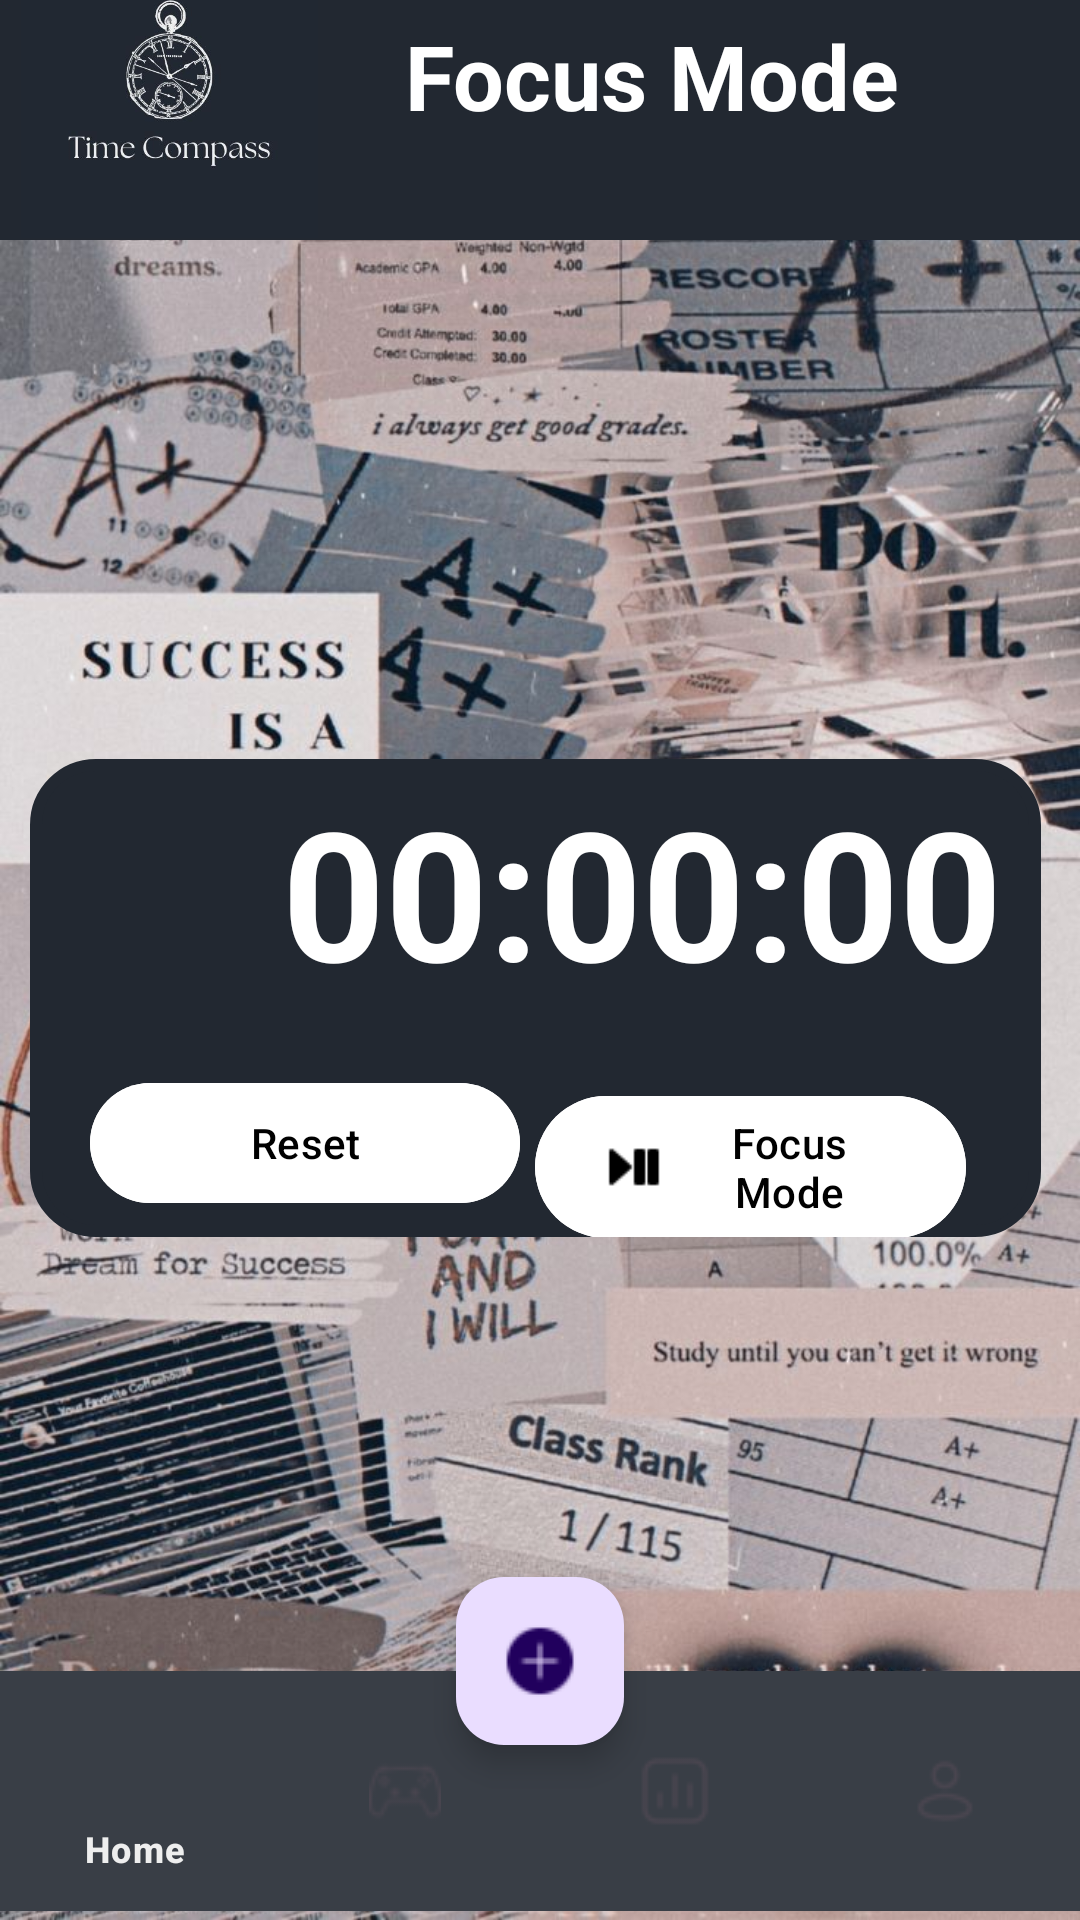

Here is an Android app screen rendered from its layout file. Give the layout XML and the strings, colors and styles it references.
<!-- AndroidManifest.xml: application theme Theme.TimeCompassOPSC7311Part1 -->
<!-- res/layout/activity_timer.xml -->
<?xml version="1.0" encoding="utf-8"?>
<RelativeLayout xmlns:android="http://schemas.android.com/apk/res/android"
    xmlns:app="http://schemas.android.com/apk/res-auto"
    xmlns:tools="http://schemas.android.com/tools"
    android:layout_width="match_parent"
    android:layout_height="match_parent"
    android:background="@drawable/timer_backgroound"
    tools:context=".Timer">

    
    <LinearLayout
        android:id="@+id/linearLayout2"
        android:layout_width="match_parent"
        android:layout_height="80dp"
        android:background="@color/dark_background"
        android:orientation="horizontal"
        android:padding="5dp">

        <TextView
            android:layout_width="242dp"
            android:layout_height="wrap_content"
            android:layout_marginStart="130dp"
            android:fontFamily="sans-serif"
            android:text="Focus Mode"
            android:textColor="@color/white"
            android:textSize="30sp"
            android:textStyle="bold"/>

    </LinearLayout>

    

    

    

    <com.google.android.material.floatingactionbutton.FloatingActionButton
        android:id="@+id/fabPopupTray"
        android:layout_width="wrap_content"
        android:layout_height="wrap_content"
        android:layout_above="@id/bottomNavigationView"
        android:layout_centerHorizontal="true"
        android:layout_marginTop="16dp"
        android:layout_marginEnd="176dp"
        android:layout_marginBottom="-25dp"
        android:importantForAccessibility="no"
        android:src="@drawable/plus_icon" />

    <com.google.android.material.bottomnavigation.BottomNavigationView
        android:id="@+id/bottomNavigationView"
        android:layout_width="match_parent"
        android:layout_height="wrap_content"
        android:layout_alignParentBottom="true"
        android:layout_marginBottom="3dp"
        android:background="@color/light_background"
        app:itemTextColor="@color/grey"
        app:menu="@menu/bottom_navigation_menu" >

    </com.google.android.material.bottomnavigation.BottomNavigationView>

    <ImageView
        android:layout_width="113dp"
        android:layout_height="99dp"
        android:layout_marginTop="-20dp"
        android:background="@color/dark_background"
        android:src="@drawable/time_compass_icon" />

    <RelativeLayout
        android:layout_width="match_parent"
        android:layout_height="wrap_content"
        android:layout_alignParentTop="true"
        android:layout_alignParentEnd="true"
        android:layout_marginStart="10dp"
        android:layout_marginTop="253dp"
        android:layout_marginEnd="13dp"
        android:background="@drawable/darkgreyround">

        <TextView
            android:id="@+id/textView"
            android:layout_width="wrap_content"
            android:layout_height="wrap_content"
            android:layout_alignParentStart="true"
            android:layout_alignParentTop="true"
            android:layout_marginStart="84dp"
            android:layout_marginTop="4dp"
            android:text="00:00:00"
            android:textColor="@color/white"
            android:textSize="60sp"
            android:textStyle="bold" />

        <LinearLayout
            android:layout_width="match_parent"
            android:layout_height="wrap_content"
            android:layout_below="@id/textView"
            android:layout_marginStart="20sp"
            android:layout_marginTop="20sp"
            android:layout_marginEnd="20sp"
            android:orientation="horizontal">

            <com.google.android.material.button.MaterialButton
                android:id="@+id/reset"
                android:layout_width="0dp"
                android:layout_height="wrap_content"
                android:layout_weight="1"
                android:backgroundTint="@color/white"
                android:text="@string/reset"
                android:textColor="@color/black"
                app:icon="@drawable/reset_icon"
                app:iconTint="@color/black" />

            <com.google.android.material.button.MaterialButton
                android:id="@+id/start_stop"
                android:layout_width="0dp"
                android:layout_height="wrap_content"
                android:layout_marginStart="5dp"
                android:layout_marginEnd="5dp"
                android:layout_weight="1"
                android:backgroundTint="@color/white"
                android:text="Focus Mode"
                android:textColor="@color/black"
                app:icon="@drawable/play_pause_icon"
                app:iconTint="@color/black" />
        </LinearLayout>
    </RelativeLayout>
</RelativeLayout>
<!-- resources referenced by this layout -->
<resources>
  <color name="black">#FF000000</color>
  <color name="dark_background">#222831</color>
  <color name="grey">#EEEEEE</color>
  <color name="light_background">#393E46</color>
  <color name="white">#FFFFFFFF</color>
  <!-- drawable darkgreyround (drawable) -->
  <shape xmlns:android="http://schemas.android.com/apk/res/android"
      android:shape="rectangle" >
      <corners android:radius="20dp"/>
      <stroke android:color="@color/dark_background" android:width="4dp"/>
      <solid android:color="@color/dark_background"/>
  </shape>
  <!-- drawable play_pause_icon: png bitmap (drawable, 226 bytes) -->
  <!-- drawable plus_icon: png bitmap (drawable, 687 bytes) -->
  <!-- drawable time_compass_icon: jpg bitmap (drawable, 19515 bytes) -->
  <!-- drawable timer_backgroound: jpg bitmap (drawable, 178068 bytes) -->
  <string name="reset">Reset</string>
  <style name="Theme.TimeCompassOPSC7311Part1" parent="Base.Theme.TimeCompassOPSC7311Part1" />
  <style name="Base.Theme.TimeCompassOPSC7311Part1" parent="Theme.Material3.DayNight.NoActionBar">
          
          <item name="colorPrimary">@color/white</item>
          <item name="android:statusBarColor">@color/black</item>
      </style>
</resources>
